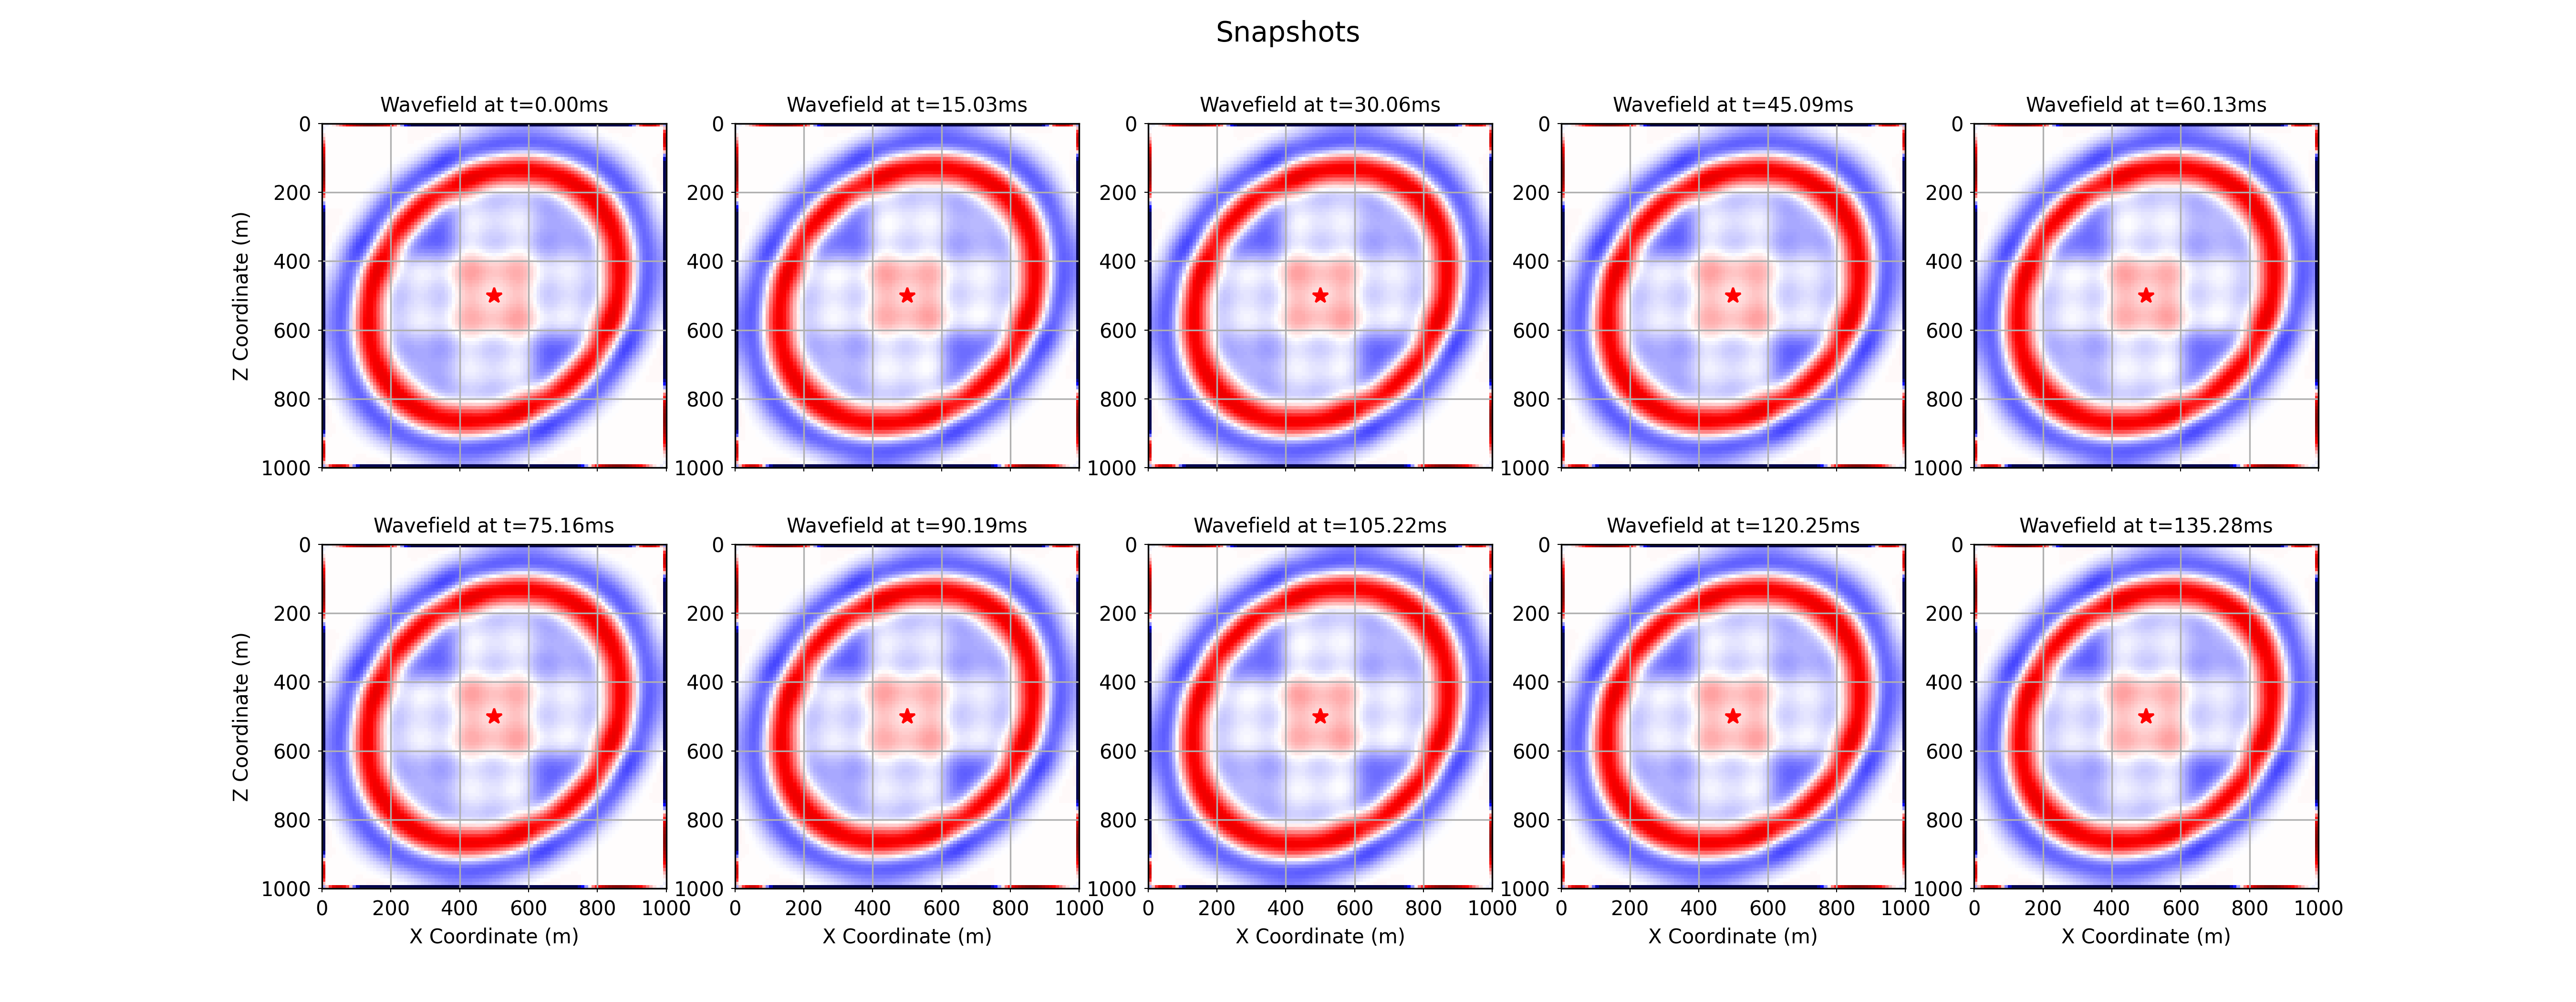

Python code for this plot:
import numpy as np
import os
from devito import (Function, TimeFunction, cos, sin, solve,
                    Eq, Operator, configuration, norm, SubDomain, switchconfig)
from examples.seismic import TimeAxis, RickerSource, Receiver, demo_model
from matplotlib import pyplot as plt

from devito.petsc import petscsolve, EssentialBC

from devito.petsc.initialize import PetscInitialize

configuration['compiler'] = 'custom'
os.environ['CC'] = 'mpicc'

PetscInitialize()


# Subdomains to implement BCs
class SubTop(SubDomain):
    name = 'subtop'

    def define(self, dimensions):
        x, y = dimensions
        return {x: ('middle', 1, 1), y: ('right', 1)}


class SubBottom(SubDomain):
    name = 'subbottom'

    def define(self, dimensions):
        x, y = dimensions
        return {x: ('middle', 1, 1), y: ('left', 1)}


class SubLeft(SubDomain):
    name = 'subleft'

    def define(self, dimensions):
        x, y = dimensions
        return {x: ('left', 1), y: y}


class SubRight(SubDomain):
    name = 'subright'

    def define(self, dimensions):
        x, y = dimensions
        return {x: ('right', 1), y: y}
    

sub1 = SubTop()
sub2 = SubBottom()
sub3 = SubLeft()
sub4 = SubRight()

subdomains = (sub1, sub2, sub3, sub4)


# NBVAL_IGNORE_OUTPUT   

shape   = (101,101) # 101x101 grid
spacing = (10.,10.) # spacing of 10 meters
origin  = (0.,0.)  
nbl = 0  # number of pad points

model = demo_model('layers-tti', spacing=spacing, space_order=8,
                   shape=shape, nbl=nbl, nlayers=1, subdomains=subdomains, dtype=np.float64)

# initialize Thomsem parameters to those used in Mu et al., (2020)
model.update('vp', np.ones(shape)*3.6) # km/s
model.update('epsilon', np.ones(shape)*0.23)
model.update('delta', np.ones(shape)*0.17)
model.update('theta', np.ones(shape)*(45.*(np.pi/180.))) # radians


# Get symbols from model
theta = model.theta
delta = model.delta
epsilon = model.epsilon
m = model.m

# Use trigonometric functions from Devito
costheta  = cos(theta)
sintheta  = sin(theta)
cos2theta = cos(2*theta)
sin2theta = sin(2*theta)
sin4theta = sin(4*theta)


# NBVAL_IGNORE_OUTPUT

# Values used to compute the time sampling
epsilonmax = np.max(np.abs(epsilon.data[:]))
deltamax = np.max(np.abs(delta.data[:]))
etamax = max(epsilonmax, deltamax)
vmax = model._max_vp
max_cos_sin = np.amax(np.abs(np.cos(theta.data[:]) - np.sin(theta.data[:])))
dvalue = min(spacing)


# Compute the dt and set time range
t0 = 0.   #  Simulation time start
tn = 150. #  Simulation time end (0.15 second = 150 msec)
# tn = 135.
dt = (dvalue/(np.pi*vmax))*np.sqrt(1/(1+etamax*(max_cos_sin)**2)) # eq. above (cell 3)
time_range = TimeAxis(start=t0,stop=tn,step=dt)
print("time_range; ", time_range)


# time stepping 
p = TimeFunction(name="p", grid=model.grid, time_order=2, space_order=2)
q = Function(name="q", grid=model.grid, space_order=8)

# Main equations
term1_p = (1 + 2*delta*(sintheta**2)*(costheta**2) + 2*epsilon*costheta**4)*q.dx4
term2_p = (1 + 2*delta*(sintheta**2)*(costheta**2) + 2*epsilon*sintheta**4)*q.dy4
term3_p = (2-delta*(sin2theta)**2 + 3*epsilon*(sin2theta)**2 + 2*delta*(cos2theta)**2)*((q.dy2).dx2)
term4_p = ( delta*sin4theta - 4*epsilon*sin2theta*costheta**2)*((q.dy).dx3)
term5_p = (-delta*sin4theta - 4*epsilon*sin2theta*sintheta**2)*((q.dy3).dx)

stencil_p = solve(m*p.dt2 - (term1_p + term2_p + term3_p + term4_p + term5_p), p.forward)
update_p = Eq(p.forward, stencil_p)


# Create stencil and boundary condition expressions
x, z = model.grid.dimensions
t = model.grid.stepping_dim


bc_p = [Eq(p[t+1,x, 0], 0.)]
bc_p += [Eq(p[t+1,x, shape[1]+2*nbl-1], 0.)]
bc_p += [Eq(p[t+1,0, z], 0.)]
bc_p += [Eq(p[t+1,shape[0]-1+2*nbl, z], 0.)]


bc = [EssentialBC(q, 0., subdomain=model.grid.subdomains['subtop'])]
bc += [EssentialBC(q, 0., subdomain=model.grid.subdomains['subbottom'])]
bc += [EssentialBC(q, 0., subdomain=model.grid.subdomains['subleft'])]
bc += [EssentialBC(q, 0., subdomain=model.grid.subdomains['subright'])]


damping = Function(name="damping", grid=model.grid, space_order=2)

nx, ny = damping.shape
taper_width = 10
min_val, max_val = 0.97, 1.0

# Coordinates
x = np.arange(nx)
y = np.arange(ny)
X, Y = np.meshgrid(x, y, indexing="ij")

# Distance to nearest edge (for tapering)
dist = np.minimum.reduce([X, nx-1-X, Y, ny-1-Y])

# Normalized [0,1] distance into taper region
mask = np.clip(dist / taper_width, 0, 1)

# Cosine taper profile
taper = min_val + (max_val - min_val) * 0.5 * (1 - np.cos(np.pi * mask))

damping.data[:] = taper


update_q = Eq(q.laplace, p.forward, subdomain=model.grid.interior)
petsc = petscsolve([update_q] + bc, target=q, solver_parameters={'ksp_type': 'cg'}, options_prefix='poisson')


damping_eqn = Eq(q, damping*q, subdomain=model.grid.interior)


# set source and receivers
src = RickerSource(name='src',grid=model.grid,f0=0.02,npoint=1,time_range=time_range)
src.coordinates.data[:,0] = model.domain_size[0]* .5
src.coordinates.data[:,1] = model.domain_size[0]* .5
# Define the source injection
src_term = src.inject(field=p.forward,expr=src * dt**2 / m)

rec  = Receiver(name='rec',grid=model.grid,npoint=shape[0],time_range=time_range)
rec.coordinates.data[:, 0] = np.linspace(model.origin[0],model.domain_size[0], num=model.shape[0])
rec.coordinates.data[:, 1] = 2*spacing[1]
# Create interpolation expression for receivers
rec_term = rec.interpolate(expr=p.forward)

# Operators
# optime=Operator([update_p] + src_term + rec_term)
# oppres=Operator([update_q] + bc)


# op_all = Operator([update_p] + src_term + rec_term + [update_q] + bc)

with switchconfig():
    op_all = Operator([update_p] + src_term + rec_term + [petsc], language='petsc')
    # op_all = Operator([update_p] + src_term + rec_term + [petsc] + [damping_eqn], language='petsc')
    # op_all = Operator([update_p, petsc], language='petsc')
    # print(op_all.ccode)
    op_all(time_m=0, time_M=time_range.num-2, dt=dt)
    # op_all(time_m=0, time_M=100, dt=dt)




# print(optime.ccode)

# you can print the generated code for both operators by typing print(optime) and print(oppres)


# NBVAL_IGNORE_OUTPUT
# psave =np.empty ((time_range.num,model.grid.shape[0],model.grid.shape[1]))
niter_poisson = 1200


# from IPython import embed; embed()
# This is the time loop.
# for step in range(0,time_range.num-2):
#     q.data[:,:]=pp.data[(niter_poisson+1)%2,:,:]
#     optime(time_m=step, time_M=step, dt=dt)
#     pp.data[:,:]=0.
#     b.data[:,:]=p.data[(step+1)%3,:,:]
#     oppres(time_M = niter_poisson)
#     psave[step,:,:]=p.data[(step+1)%3,:,:]


# op = Operator([update_p] + src_term + rec_term)




# Some useful definitions for plotting if nbl is set to any other value than zero
nxpad,nzpad = shape[0] + 2 * nbl, shape[1] + 2 * nbl
shape_pad   = np.array(shape) + 2 * nbl
origin_pad  = tuple([o - s*nbl for o, s in zip(origin, spacing)])
extent_pad  = tuple([s*(n-1) for s, n in zip(spacing, shape_pad)])



# NBVAL_IGNORE_OUTPUT

# Note: flip sense of second dimension to make the plot positive downwards
plt_extent = [origin_pad[0], origin_pad[0] + extent_pad[0],
              origin_pad[1] + extent_pad[1], origin_pad[1]]

# Plot the wavefields, each normalized to scaled maximum of last time step
kt = (time_range.num - 2) - 1
amax = 0.05 * np.max(np.abs(p.data[kt,:,:]))

nsnaps = 10
factor = round(time_range.num/nsnaps)



# from IPython import embed; embed()
fig, axes = plt.subplots(2, 5, figsize=(18, 7), sharex=True)
fig.suptitle("Snapshots", size=14)
for count, ax in enumerate(axes.ravel()):
    snapshot = factor*count
    # from IPython import embed; embed()
    ax.imshow(np.transpose(p.data[snapshot,:,:]), cmap="seismic",
               vmin=-amax, vmax=+amax, extent=plt_extent)
    ax.plot(model.domain_size[0]* .5, model.domain_size[1]* .5, \
         'red', linestyle='None', marker='*', markersize=8, label="Source")
    ax.grid()
    ax.tick_params('both', length=2, width=0.5, which='major',labelsize=10)
    ax.set_title("Wavefield at t=%.2fms" % (factor*count*dt),fontsize=10)
for ax in axes[1, :]:
    ax.set_xlabel("X Coordinate (m)",fontsize=10)
for ax in axes[:, 0]:
    ax.set_ylabel("Z Coordinate (m)",fontsize=10)


plt.savefig('tti_pure_qp_petsc.png', dpi=300)
